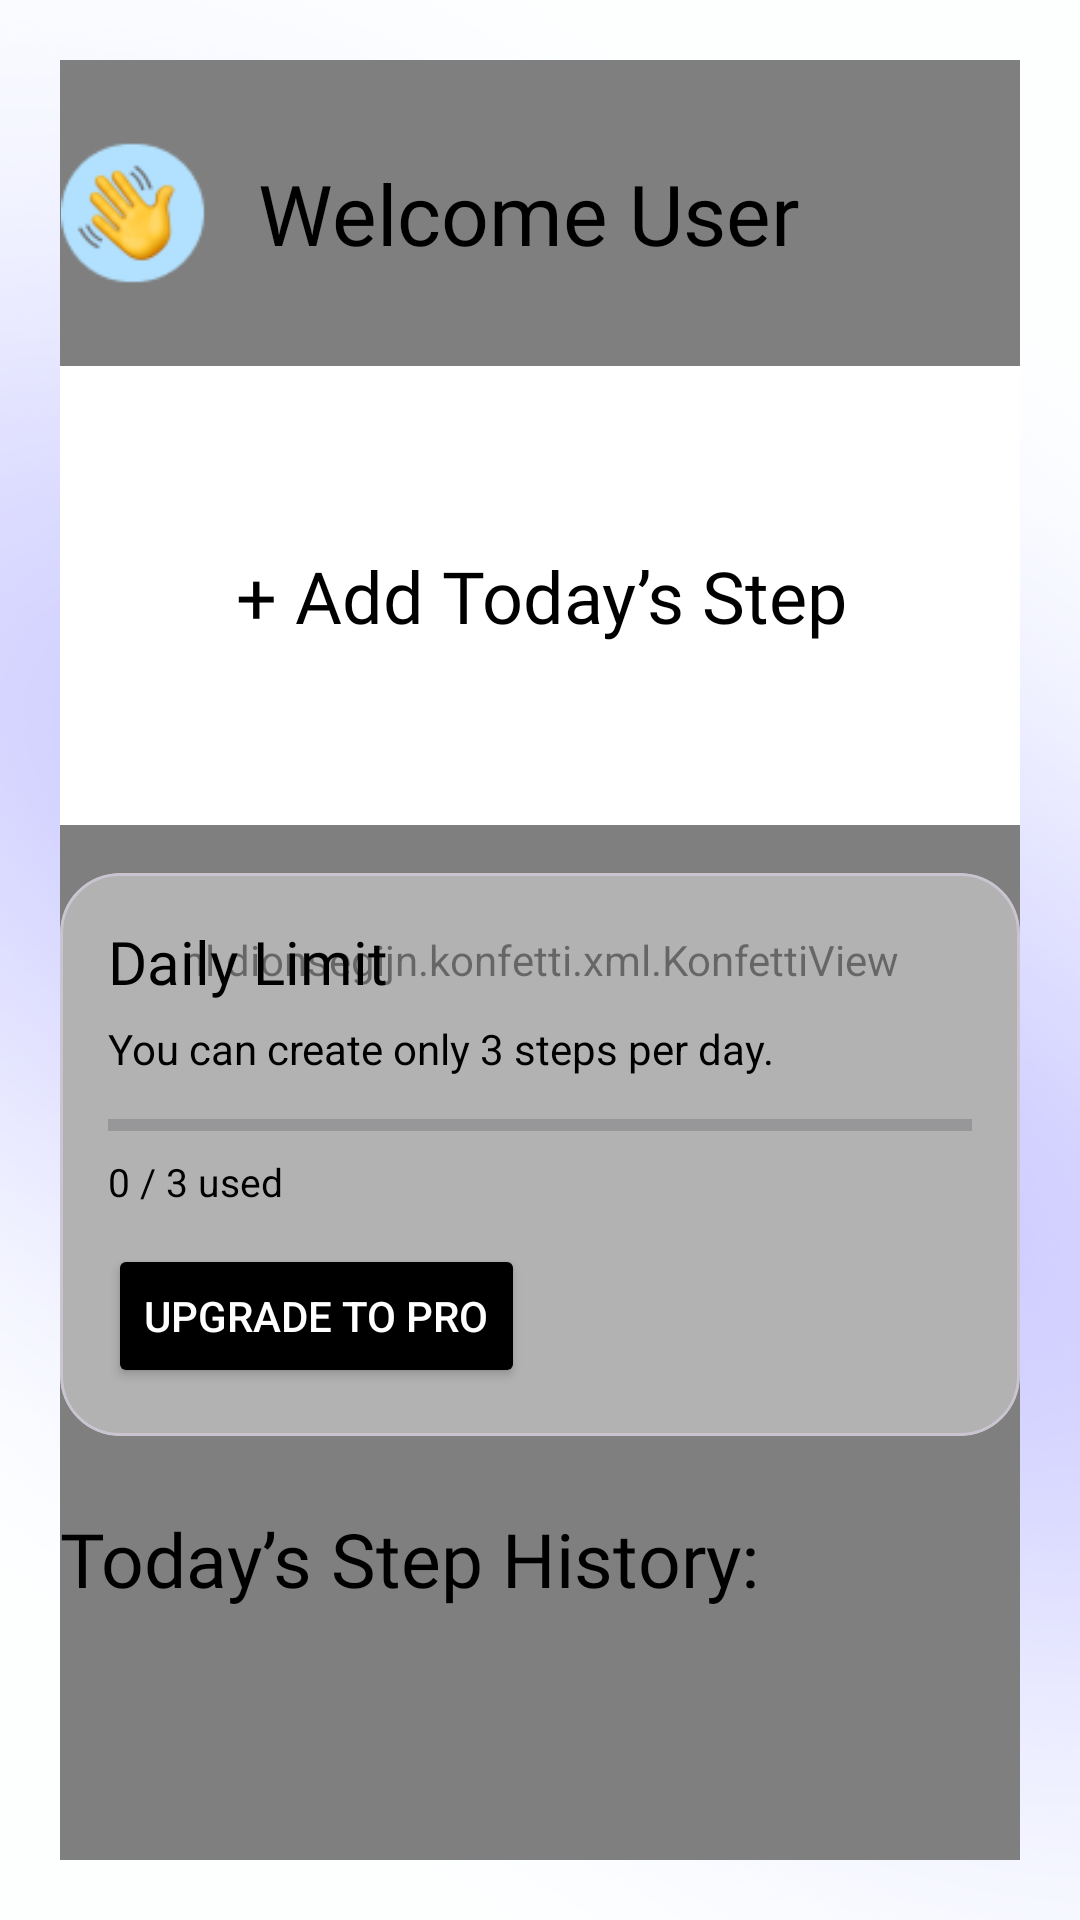

Here is an Android app screen rendered from its layout file. Give the layout XML and the strings, colors and styles it references.
<!-- AndroidManifest.xml: application theme Theme.OneStepToday -->
<!-- res/layout/fragment_home.xml -->
<?xml version="1.0" encoding="utf-8"?>
<androidx.constraintlayout.widget.ConstraintLayout
    xmlns:android="http://schemas.android.com/apk/res/android"
    xmlns:app="http://schemas.android.com/apk/res-auto"
    android:layout_width="match_parent"
    android:layout_height="match_parent"
    android:background="@drawable/background2"
    android:padding="20dp">

    <nl.dionsegijn.konfetti.xml.KonfettiView
        android:id="@+id/konfettiView"
        android:layout_width="match_parent"
        android:layout_height="match_parent"
        android:clickable="false" />

    <LinearLayout
        android:id="@+id/welcomeLayout"
        android:layout_width="0dp"
        android:layout_height="wrap_content"
        android:layout_marginTop="24dp"
        android:orientation="horizontal"
        android:gravity="center_vertical"
        app:layout_constraintStart_toStartOf="parent"
        app:layout_constraintEnd_toEndOf="parent"
        app:layout_constraintTop_toTopOf="parent">

        <ImageView
            android:layout_width="54dp"
            android:layout_height="54dp"
            android:src="@drawable/ic_hi" />

        <TextView
            android:id="@+id/txtWelcome"
            android:layout_width="wrap_content"
            android:layout_height="wrap_content"
            android:layout_marginStart="12dp"
            android:textColor="@color/black"
            android:fontFamily="@font/spb"
            android:text="Welcome User"
            android:textSize="28sp" />
    </LinearLayout>

    <com.google.android.material.card.MaterialCardView
        android:id="@+id/cardTodayStep"
        android:layout_width="371dp"
        android:layout_height="153dp"
        android:layout_marginTop="24dp"
        app:cardBackgroundColor="@android:color/white"
        app:cardCornerRadius="20dp"
        app:cardElevation="0dp"
        app:strokeWidth="0dp"
        app:layout_constraintTop_toBottomOf="@id/welcomeLayout"
        app:layout_constraintStart_toStartOf="parent"
        app:layout_constraintEnd_toEndOf="parent">

        <TextView
            android:layout_width="wrap_content"
            android:layout_height="wrap_content"
            android:layout_gravity="center"
            android:fontFamily="@font/spb"
            android:text="+ Add Today’s Step"
            android:textSize="24sp"
            android:textColor="@android:color/black"/>
    </com.google.android.material.card.MaterialCardView>

    
    <com.google.android.material.card.MaterialCardView
        android:id="@+id/cardDailyLimit"
        android:layout_width="0dp"
        android:layout_height="wrap_content"
        android:layout_marginTop="16dp"
        app:cardCornerRadius="20dp"
        app:cardElevation="0dp"
        app:cardBackgroundColor="#66FFFFFF"
        app:layout_constraintTop_toBottomOf="@id/cardTodayStep"
        app:layout_constraintStart_toStartOf="parent"
        app:layout_constraintEnd_toEndOf="parent">

        <LinearLayout
            android:layout_width="match_parent"
            android:layout_height="wrap_content"
            android:padding="16dp"
            android:orientation="vertical">

            <TextView
                android:id="@+id/txtLimitTitle"
                android:layout_width="wrap_content"
                android:layout_height="wrap_content"
                android:text="Daily Limit"
                android:textSize="20sp"
                android:fontFamily="@font/spb"
                android:textColor="@color/black"/>

            <TextView
                android:id="@+id/txtLimitDesc"
                android:layout_width="wrap_content"
                android:layout_height="wrap_content"
                android:text="You can create only 3 steps per day."
                android:textSize="14sp"
                android:textColor="@color/black"
                android:layout_marginTop="6dp"/>

            <ProgressBar
                android:id="@+id/progressDaily"
                style="?android:attr/progressBarStyleHorizontal"
                android:layout_width="match_parent"
                android:layout_height="8dp"
                android:max="3"
                android:progress="0"
                android:layout_marginTop="12dp"/>

            <TextView
                android:id="@+id/txtLimitCount"
                android:layout_width="wrap_content"
                android:layout_height="wrap_content"
                android:text="0 / 3 used"
                android:textSize="13sp"
                android:layout_marginTop="6dp"
                android:textColor="@color/black"/>

            <Button
                android:id="@+id/btnUpgrade"
                android:layout_width="wrap_content"
                android:layout_height="wrap_content"
                android:text="Upgrade to Pro"
                android:layout_marginTop="12dp"
                android:backgroundTint="@color/black"
                android:textColor="@android:color/white"/>

        </LinearLayout>
    </com.google.android.material.card.MaterialCardView>

    <TextView
        android:id="@+id/txtHistory"
        android:layout_width="wrap_content"
        android:layout_height="wrap_content"
        android:layout_marginTop="24dp"
        android:fontFamily="@font/spb"
        android:text="Today’s Step History:"
        android:textColor="@color/black"
        android:textSize="25sp"
        app:layout_constraintStart_toStartOf="parent"
        app:layout_constraintTop_toBottomOf="@id/cardDailyLimit" />

    <androidx.recyclerview.widget.RecyclerView
        android:id="@+id/recyclerHistory"
        android:layout_width="0dp"
        android:layout_height="0dp"
        android:layout_marginTop="12dp"
        app:layout_constraintTop_toBottomOf="@id/txtHistory"
        app:layout_constraintBottom_toBottomOf="parent"
        app:layout_constraintStart_toStartOf="parent"
        app:layout_constraintEnd_toEndOf="parent"/>
</androidx.constraintlayout.widget.ConstraintLayout>
<!-- resources referenced by this layout -->
<resources>
  <color name="black">#FF000000</color>
  <!-- drawable background2: png bitmap (drawable, 115746 bytes) -->
  <!-- drawable ic_hi: png bitmap (drawable, 4272 bytes) -->
  <style name="Theme.OneStepToday" parent="Base.Theme.OneStepToday" />
  <style name="Base.Theme.OneStepToday" parent="Theme.Material3.DayNight.NoActionBar">
  
          
          <item name="android:statusBarColor">@android:color/black</item>
          <item name="android:windowLightStatusBar">false</item>
  
          
          <item name="android:navigationBarColor">@android:color/black</item>
  
      </style>
</resources>
